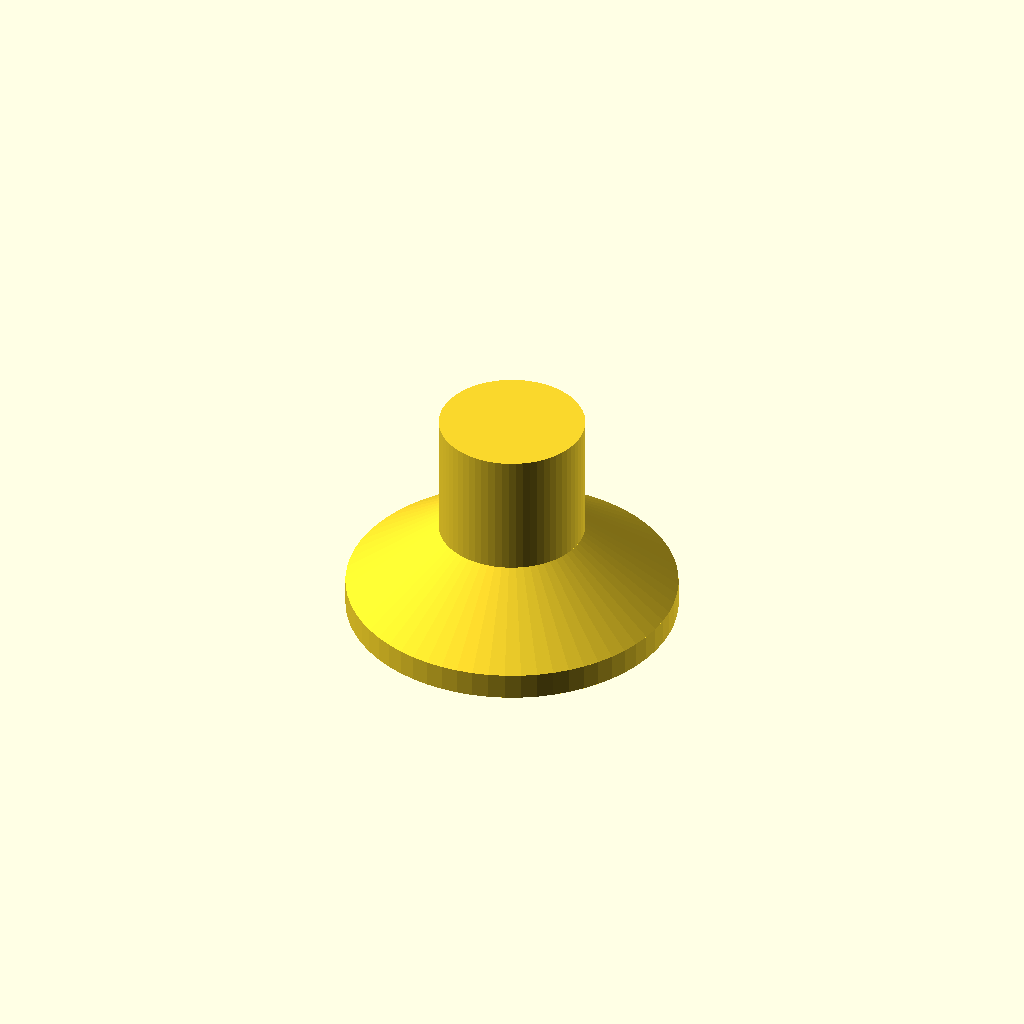
Cell 1: the model at its default parameters.
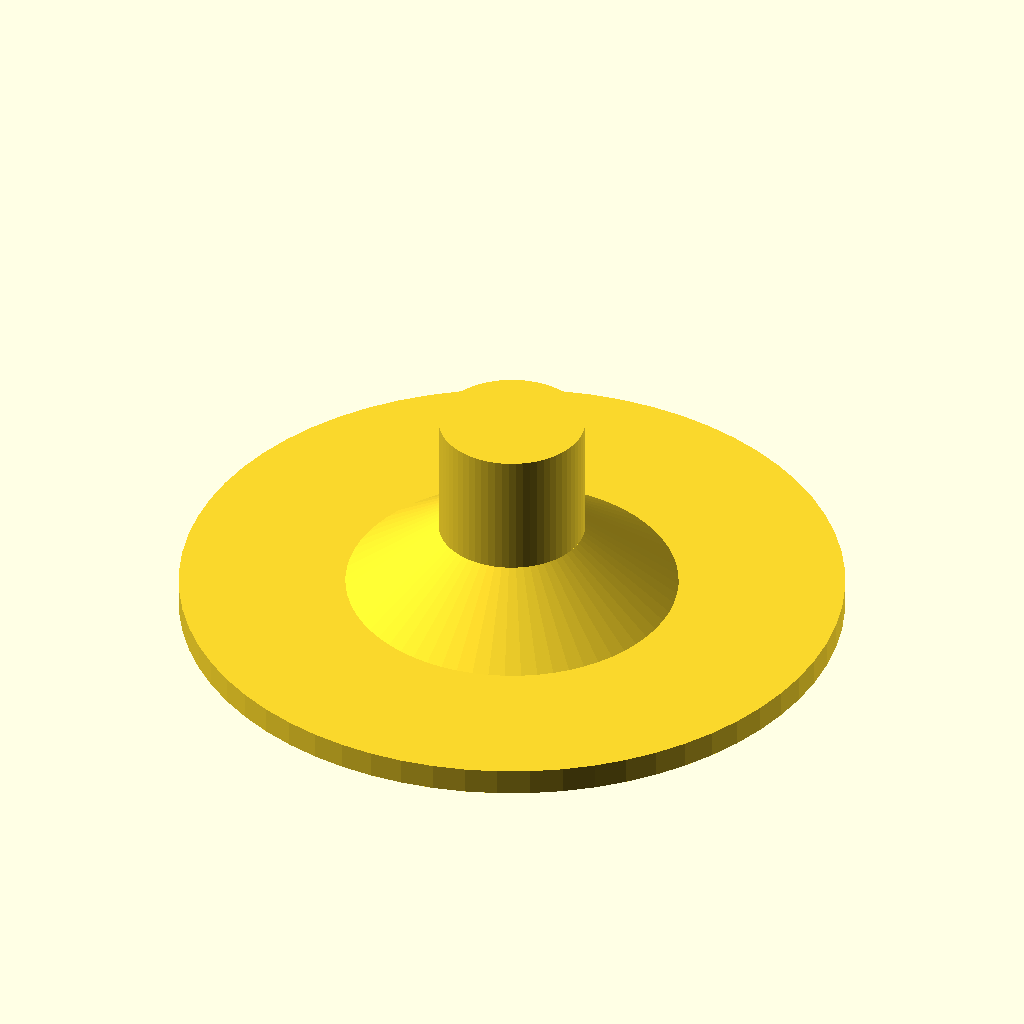
Cell 2: base_diameter = 100 (everything else at default).
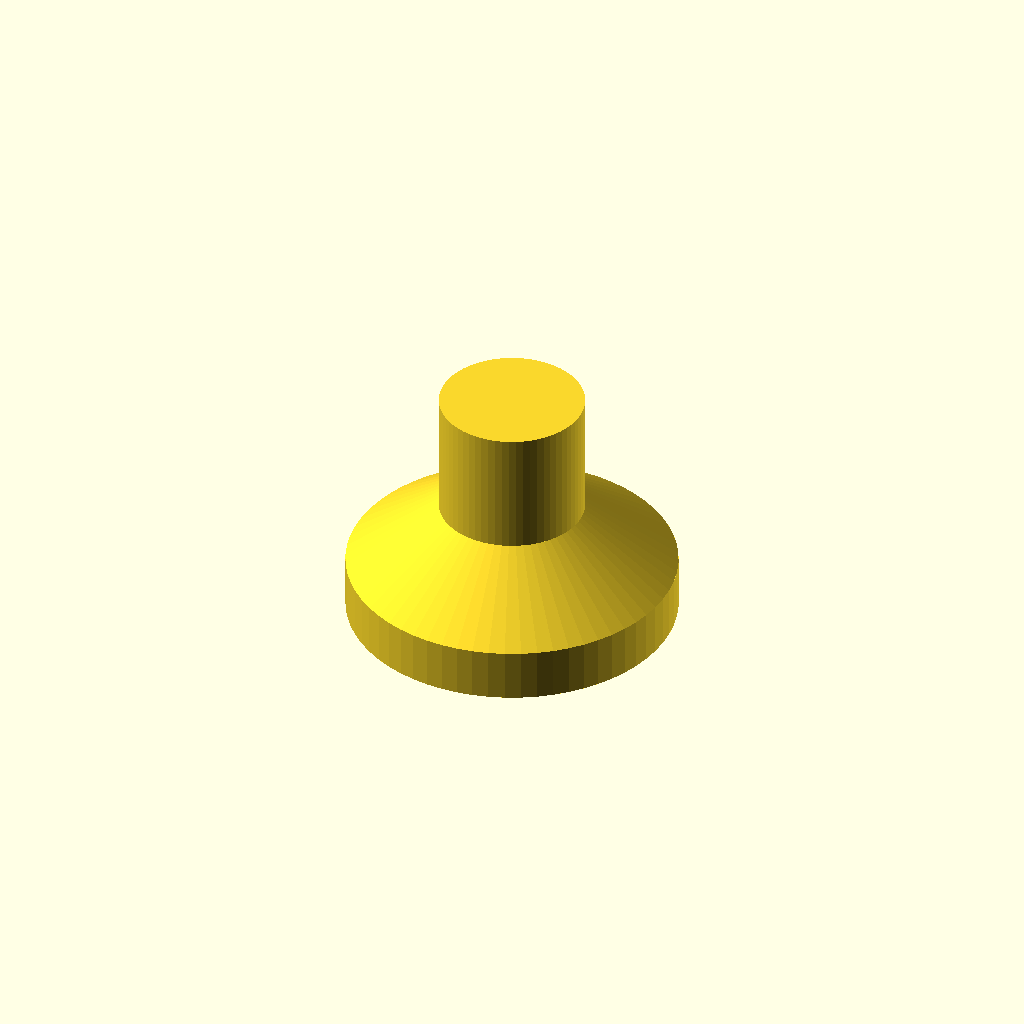
Cell 3: the same model with base_height = 8.
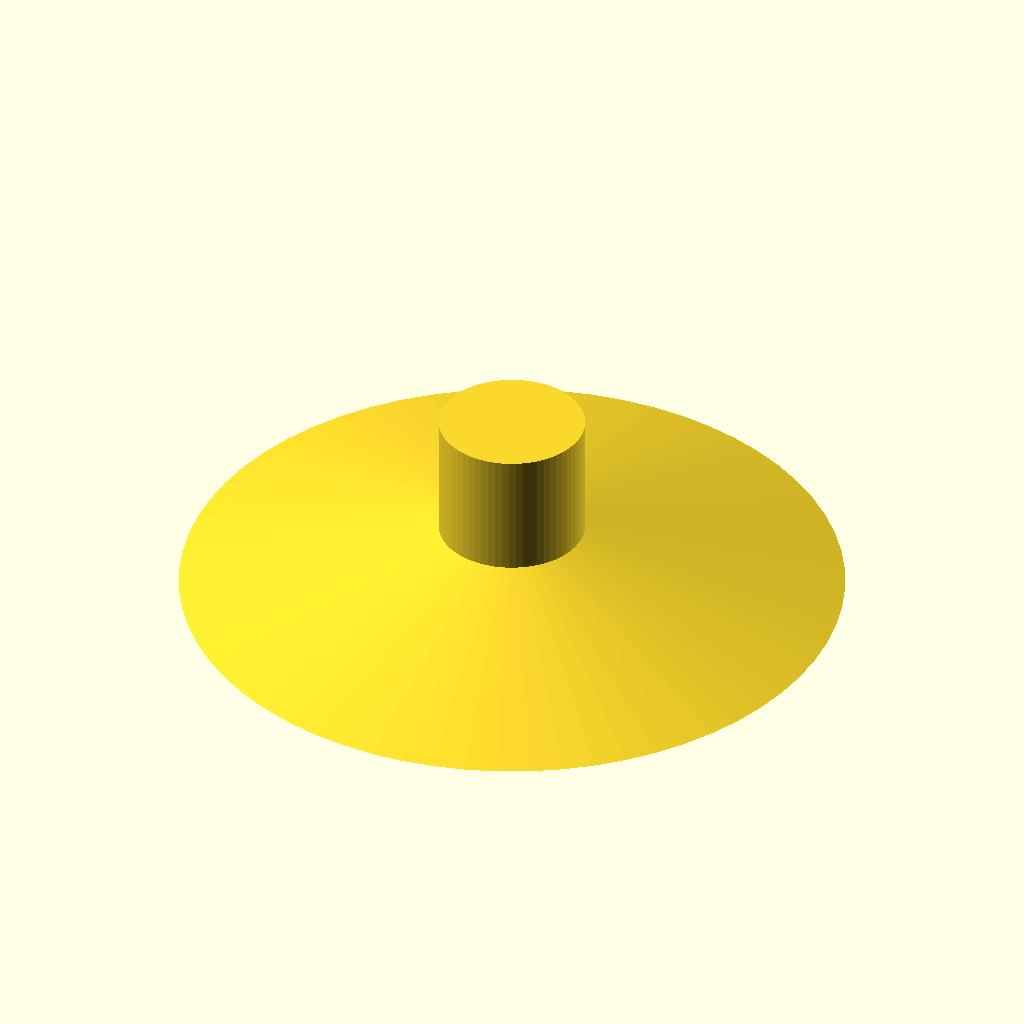
Cell 4: cone_bottom_dia = 100 (everything else at default).
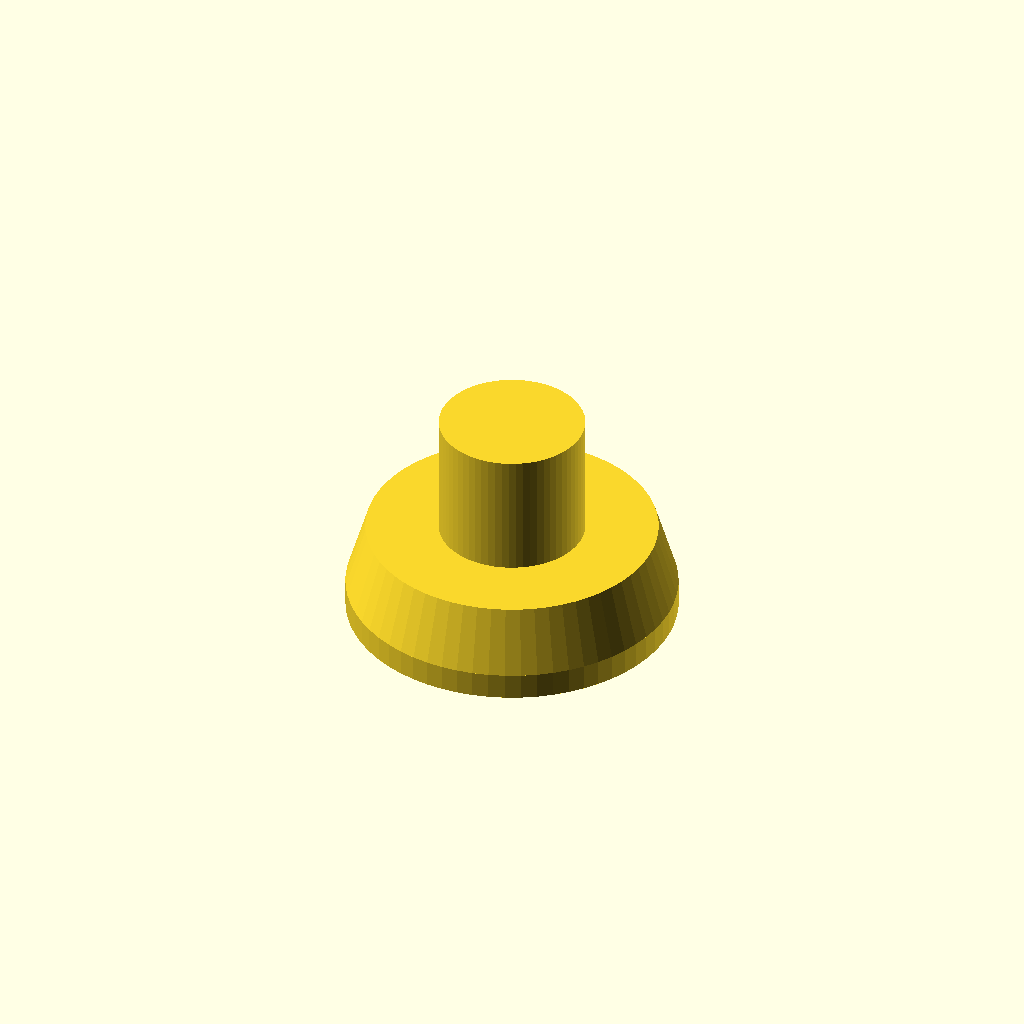
Cell 5: the same model with cone_top_dia = 44.
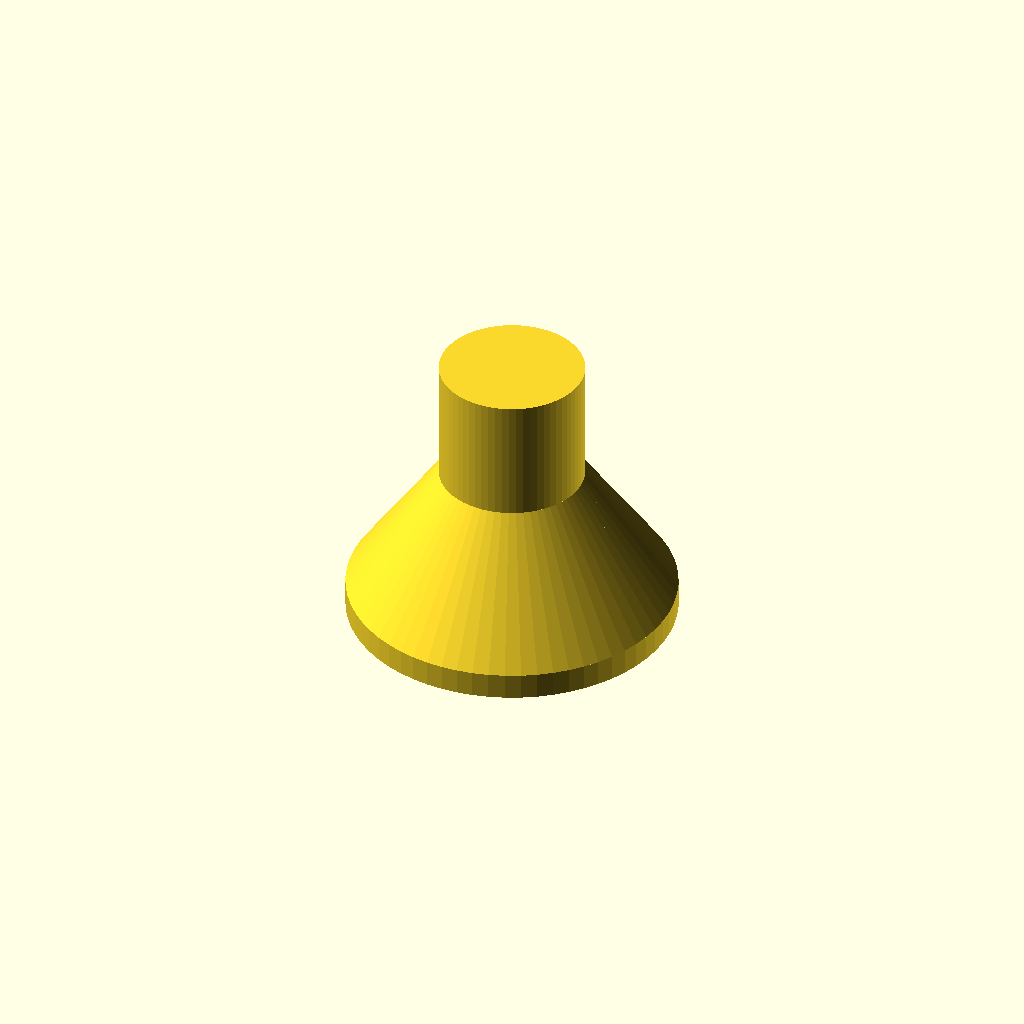
Cell 6 — cone_height set to 20, the other parameters unchanged.
All cells are drawn from one camera (rotation 55°, 0°, 25°, orthographic, colour scheme Cornfield), so only the parameter changes between them.
OpenSCAD source file bench/heldout/harness/bench/results/r4-gemma26b-std/code/tiiny_google_gemma-4-26B-A4B-it/microtube_balance_stand_s0_a0.scad:
// --- Dimensions ---
base_diameter = 50.0;       // Diameter of the base disc
base_height = 4.0;          // Height of the base disc
cone_bottom_dia = 50.0;     // Diameter at the bottom of the cone (z=4)
cone_top_dia = 22.0;        // Diameter at the top of the cone (z=14)
cone_height = 10.0;         // Height of the cone section (14 - 4)
column_diameter = 22.0;      // Diameter of the top column
column_height = 19.0;        // Height of the column (33 - 14)
total_height = 33.0;        // Total height of the object

// Tube Seat Dimensions
seat_top_dia = 11.0;        // Diameter of the cylindrical part of the seat
seat_top_z = 33.0;          // Z-coordinate at the top of the seat
seat_mid_z = 23.0;          // Z-coordinate where seat transitions to cone
seat_mid_dia = 11.0;        // Diameter at the transition point
seat_bottom_dia = 3.0;      // Diameter at the tip of the seat cone
seat_bottom_z = 6.0;        // Z-coordinate at the tip of the seat cone

// Viewing Window Dimensions
window_width_y = 4.0;       // Width of the window in Y direction
window_height_start = 18.0; // Z-coordinate where window starts
window_height_end = 30.0;   // Z-coordinate where window ends
window_offset_x = 0.01;     // Small offset to ensure clean cut

// --- Parameters ---
$fn = 64;

// --- Main Construction ---

union() {
    // 1. The Base Disc
    cylinder(d = base_diameter, h = base_height);

    // 2. The Cone Section
    translate([0, 0, base_height])
    cylinder(d1 = cone_bottom_dia, d2 = cone_top_dia, h = cone_height);

    // 3. The Top Column
    translate([0, 0, base_height + cone_height])
    cylinder(d = column_diameter, h = column_height);
}

// --- Subtraction (The Tube Seat and Window) ---

difference() {
    // We use a dummy object to perform the subtraction from the union above
    // However, in OpenSCAD it is cleaner to wrap the whole thing in a difference
    // Let's restructure the logic for a single difference block.
}

// RESTRUCTURED FOR CLEAN DIFFERENCE
// (The above was conceptual, here is the actual single-block logic)

// Note: To follow the rules strictly, I will rewrite the whole thing 
// inside one difference() block to ensure the cuts are clean.

/* 
REWRITTEN STRUCTURE:
*/

difference() {
    // THE SOLID BODY
    union() {
        // Base
        cylinder(d = base_diameter, h = base_height);
        // Cone
        translate([0, 0, base_height])
        cylinder(d1 = cone_bottom_dia, d2 = cone_top_dia, h = cone_height);
        // Column
        translate([0, 0, base_height + cone_height])
        cylinder(d = column_diameter, h = column_height);
    }

    // THE TUBE SEAT (Subtracted)
    // Part 1: Cylindrical seat
    translate([0, 0, seat_mid_z])
    cylinder(d = seat_top_dia, h = seat_top_z - seat_mid_z + 1);
    
    // Part 2: Conical seat
    translate([0, 0, seat_bottom_z])
    cylinder(d1 = seat_bottom_dia, d2 = seat_mid_dia, h = seat_mid_z - seat_bottom_z + 1);

    // THE VIEWING WINDOW (Subtracted)
    // The window is cut through the column wall on the +X side.
    // It is 4mm wide in Y, meaning it spans from Y = -2 to Y = 2.
    // It is cut "straight through the column wall on the +X side".
    // This implies a rectangular prism cut.
    
    translate([column_diameter/2 - 1, -window_width_y/2, window_height_start])
    cube([column_diameter, window_width_y, window_height_end - window_height_start + 1]);
    
    // To ensure the window cuts through the whole side, we extend the cube 
    // from the center to the edge.
    translate([0, -window_width_y/2, window_height_start])
    cube([column_diameter/2 + 2, window_width_y, window_height_end - window_height_start + 1]);

}

// Final cleanup: The logic above is slightly redundant in the window. 
// Let's provide the optimized, single-block version below.
Parameter table extracted from the source (name, type, default, range or options):
base_diameter: number, default 50
base_height: number, default 4
cone_bottom_dia: number, default 50
cone_top_dia: number, default 22
cone_height: number, default 10
column_diameter: number, default 22
column_height: number, default 19
total_height: number, default 33
seat_top_dia: number, default 11
seat_top_z: number, default 33
seat_mid_z: number, default 23
seat_mid_dia: number, default 11
seat_bottom_dia: number, default 3
seat_bottom_z: number, default 6
window_width_y: number, default 4
window_height_start: number, default 18
window_height_end: number, default 30
window_offset_x: number, default 0.01
